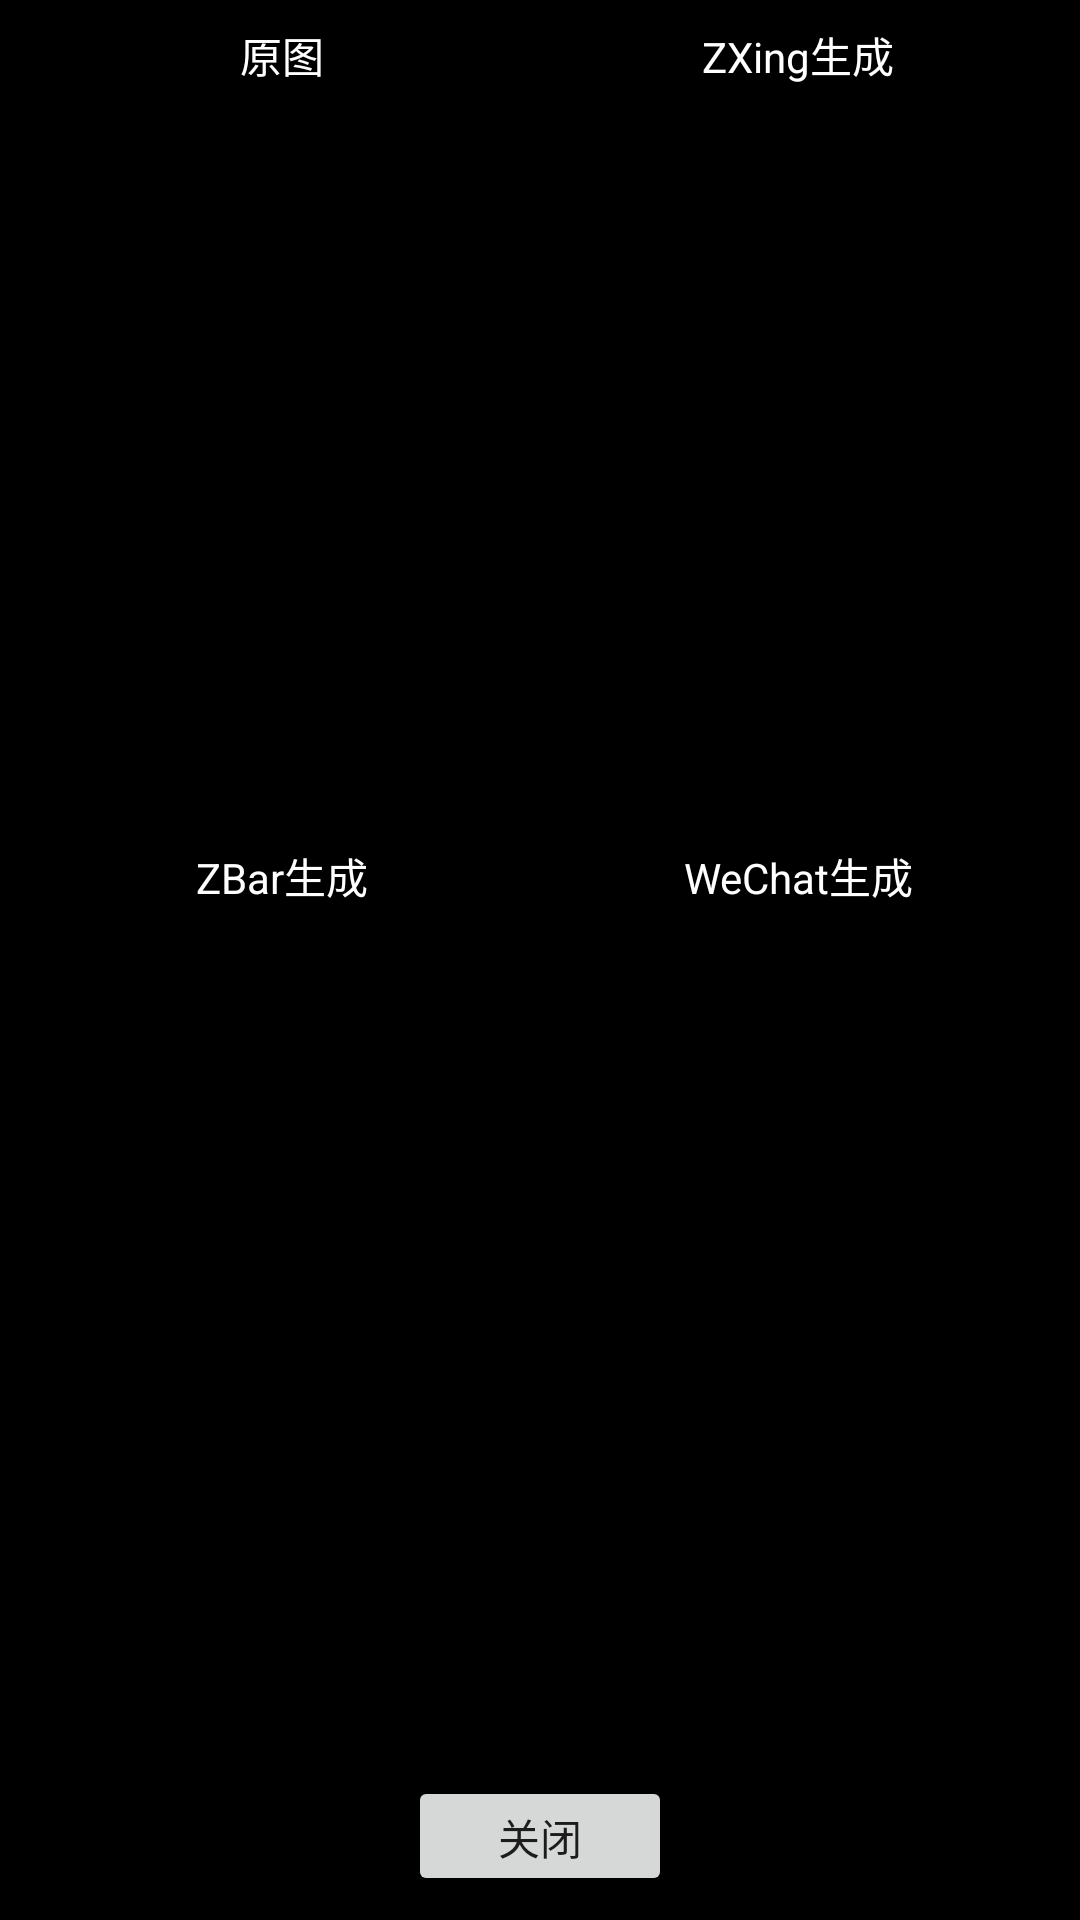

Write the Android layout XML for this screen, with the resource values it uses.
<!-- AndroidManifest.xml: application theme Theme.2dbarcodescan -->
<!-- res/layout/activity_dialog.xml -->
<?xml version="1.0" encoding="utf-8"?>

<LinearLayout xmlns:android="http://schemas.android.com/apk/res/android"
    android:layout_width="match_parent"
    android:layout_height="match_parent"
    android:background="#000000"
    android:orientation="vertical">

    <LinearLayout
        android:layout_width="match_parent"
        android:layout_height="0dp"
        android:layout_weight="1"
        android:padding="8dp"
        android:orientation="vertical">
        
        
        <LinearLayout
            android:layout_width="match_parent"
            android:layout_height="0dp"
            android:layout_weight="1"
            android:orientation="horizontal">
            
            <LinearLayout
                android:layout_width="0dp"
                android:layout_height="match_parent"
                android:layout_weight="1"
                android:orientation="vertical">
                <TextView
                    android:layout_width="match_parent"
                    android:layout_height="wrap_content"
                    android:text="原图"
                    android:textColor="#FFFFFF"
                    android:gravity="center"
                    android:paddingBottom="4dp"/>
                <ImageView
                    android:id="@+id/imageV"
                    android:layout_width="match_parent"
                    android:layout_height="match_parent"
                    android:scaleType="fitCenter"
                    android:contentDescription="Original QR Code" />
            </LinearLayout>

            <LinearLayout
                android:id="@+id/llZXing"
                android:layout_width="0dp"
                android:layout_height="match_parent"
                android:layout_weight="1"
                android:orientation="vertical">
                <TextView
                    android:layout_width="match_parent"
                    android:layout_height="wrap_content"
                    android:text="ZXing生成"
                    android:textColor="#FFFFFF"
                    android:gravity="center"
                    android:paddingBottom="4dp"/>
                <ImageView
                    android:id="@+id/imageZXing"
                    android:layout_width="match_parent"
                    android:layout_height="match_parent"
                    android:scaleType="fitCenter"
                    android:contentDescription="ZXing Generated QR" />
            </LinearLayout>
        </LinearLayout>

        
        <LinearLayout
            android:layout_width="match_parent"
            android:layout_height="0dp"
            android:layout_weight="1"
            android:orientation="horizontal"
            android:layout_marginTop="8dp">
            
            <LinearLayout
                android:id="@+id/llZBar"
                android:layout_width="0dp"
                android:layout_height="match_parent"
                android:layout_weight="1"
                android:orientation="vertical">
                <TextView
                    android:layout_width="match_parent"
                    android:layout_height="wrap_content"
                    android:text="ZBar生成"
                    android:textColor="#FFFFFF"
                    android:gravity="center"
                    android:paddingBottom="4dp"/>
                <ImageView
                    android:id="@+id/imageZBar"
                    android:layout_width="match_parent"
                    android:layout_height="match_parent"
                    android:scaleType="fitCenter"
                    android:contentDescription="ZBar Generated QR" />
            </LinearLayout>

            <LinearLayout
                android:id="@+id/llWeChat"
                android:layout_width="0dp"
                android:layout_height="match_parent"
                android:layout_weight="1"
                android:orientation="vertical">
                <TextView
                    android:layout_width="match_parent"
                    android:layout_height="wrap_content"
                    android:text="WeChat生成"
                    android:textColor="#FFFFFF"
                    android:gravity="center"
                    android:paddingBottom="4dp"/>
                <ImageView
                    android:id="@+id/imageWeChat"
                    android:layout_width="match_parent"
                    android:layout_height="match_parent"
                    android:scaleType="fitCenter"
                    android:contentDescription="WeChat Generated QR" />
            </LinearLayout>
        </LinearLayout>
    </LinearLayout>

    <TextView
        android:id="@+id/tvResults"
        android:layout_width="match_parent"
        android:layout_height="wrap_content"
        android:padding="8dp"
        android:textColor="#FFFFFF"
        android:textSize="12sp"
        android:background="#88000000"
        android:gravity="center"
        android:text=""/>

    <Button
        android:id="@+id/btnClose"
        android:layout_width="wrap_content"
        android:layout_height="40dp"
        android:layout_gravity="center_horizontal"
        android:layout_marginBottom="8dp"
        android:layout_marginTop="4dp"
        android:text="关闭"/>

</LinearLayout>
<!-- resources referenced by this layout -->
<resources>
  <style name="Theme.2dbarcodescan" parent="Theme.MaterialComponents.DayNight.DarkActionBar">
          
          <item name="colorPrimary">@color/purple_500</item>
          <item name="colorPrimaryVariant">@color/purple_700</item>
          <item name="colorOnPrimary">@color/white</item>
          
          <item name="colorSecondary">@color/teal_200</item>
          <item name="colorSecondaryVariant">@color/teal_700</item>
          <item name="colorOnSecondary">@color/black</item>
          
          <item name="android:statusBarColor">?attr/colorPrimaryVariant</item>
          
      </style>
  <!-- not gathered from this repository: default colours our renderer supplied (Android Studio template values) -->
  <color name="purple_500">#FF6200EE</color>
  <color name="purple_700">#FF3700B3</color>
  <color name="teal_200">#FF03DAC5</color>
  <color name="teal_700">#FF018786</color>
  <color name="black">#FF000000</color>
  <color name="white">#FFFFFFFF</color>
</resources>
